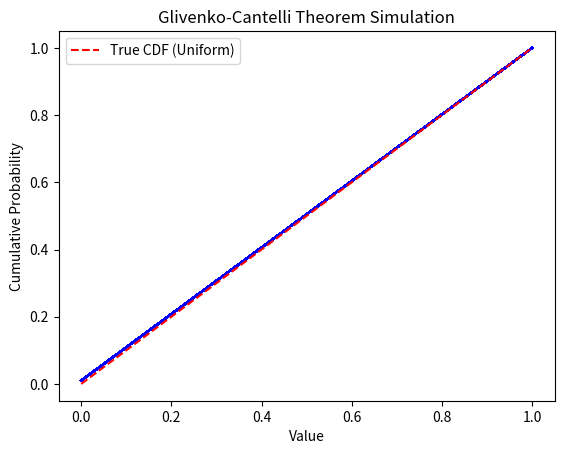

Reproduce this figure in Python.
import numpy as np
import matplotlib.pyplot as plt

def glivenko_cantelli_simulation(sample_size, num_samples):
    cumulative_distribution_functions = []

    for _ in range(num_samples):
        # Generate random samples from a uniform distribution
        samples = np.sort(np.random.uniform(0, 1, sample_size))
        
        # Calculate the empirical cumulative distribution function (ECDF)
        ecdf = np.arange(1, sample_size + 1) / sample_size
        cumulative_distribution_functions.append(ecdf)

    return cumulative_distribution_functions

def plot_glivenko_cantelli_simulation(sample_size, num_samples):
    cumulative_distribution_functions = glivenko_cantelli_simulation(sample_size, num_samples)

    # Plot the Glivenko-Cantelli cumulative distribution functions
    for ecdf in cumulative_distribution_functions:
        plt.plot(np.linspace(0, 1, sample_size), ecdf, color='b', alpha=0.1)

    # Plot the true cumulative distribution function (uniform distribution)
    plt.plot(np.linspace(0, 1, sample_size), np.linspace(0, 1, sample_size), color='r', linestyle='--', label='True CDF (Uniform)')
    
    plt.xlabel('Value')
    plt.ylabel('Cumulative Probability')
    plt.title('Glivenko-Cantelli Theorem Simulation')
    plt.legend()
    plt.show()

# Example usage
sample_size = 100
num_samples = 1000
plot_glivenko_cantelli_simulation(sample_size, num_samples)

plt.savefig('img.png')